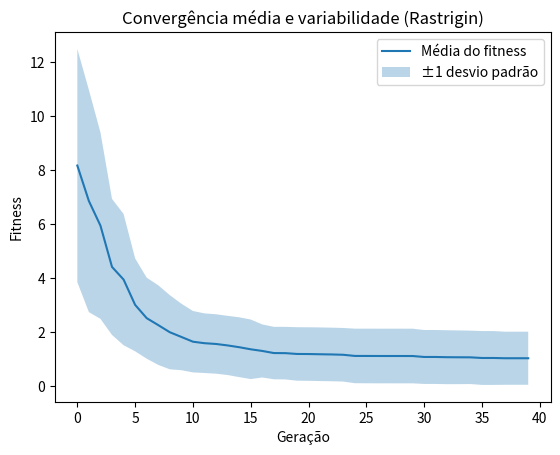
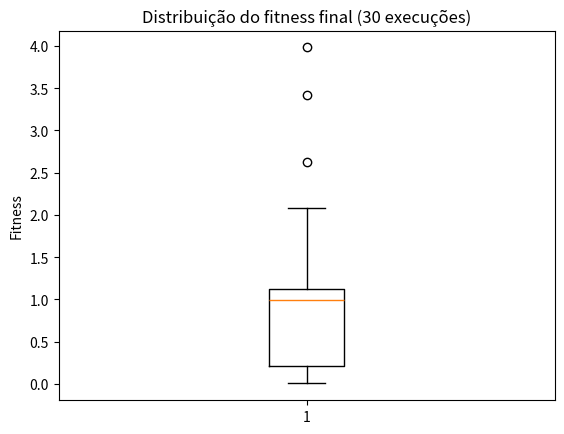
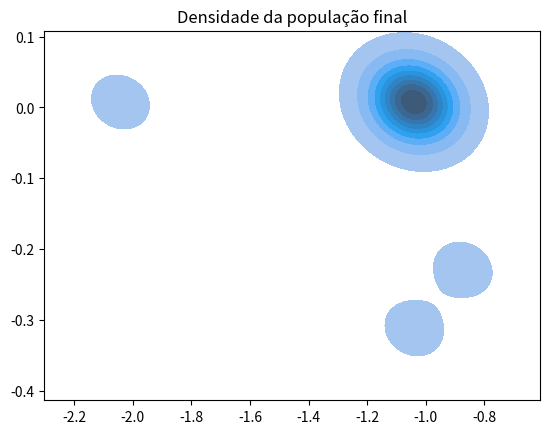
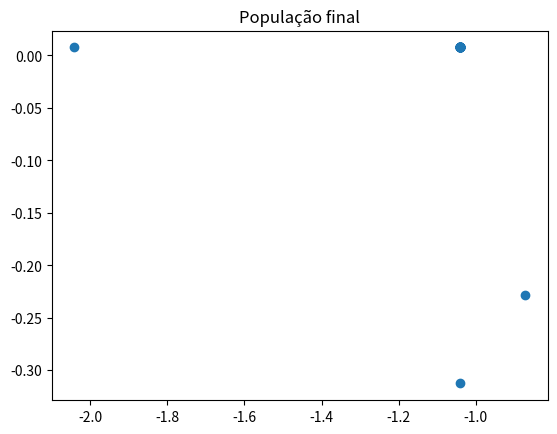
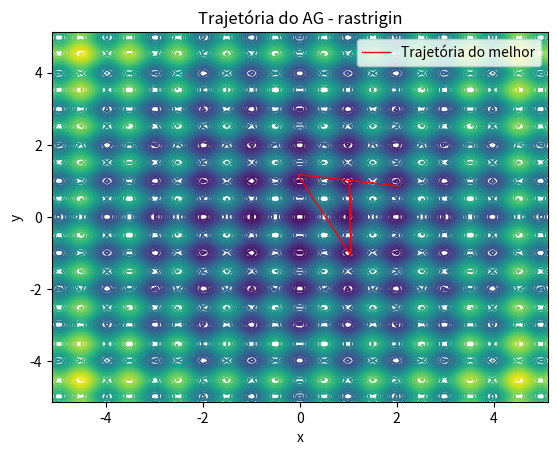
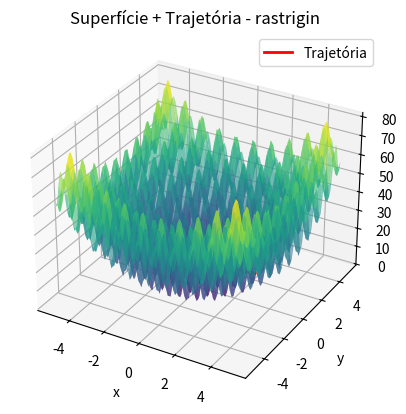
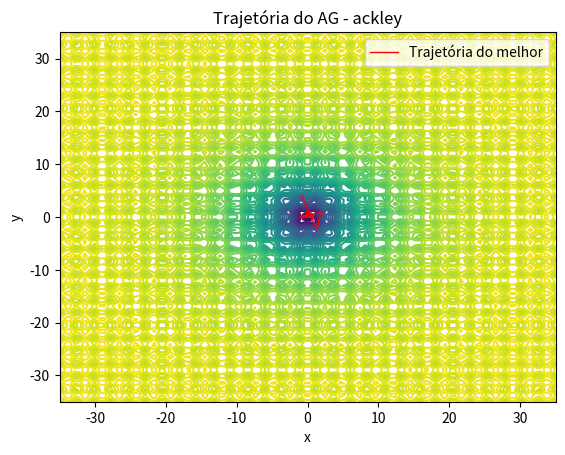
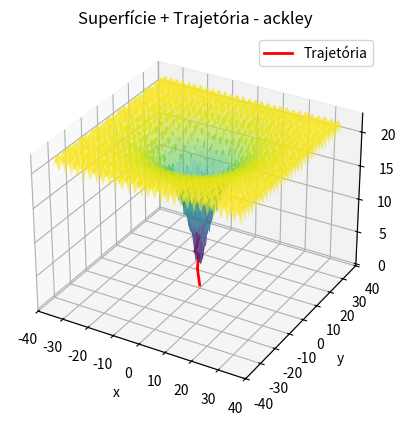
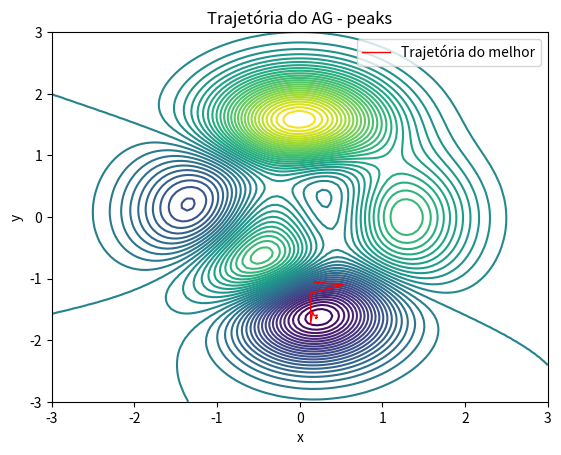
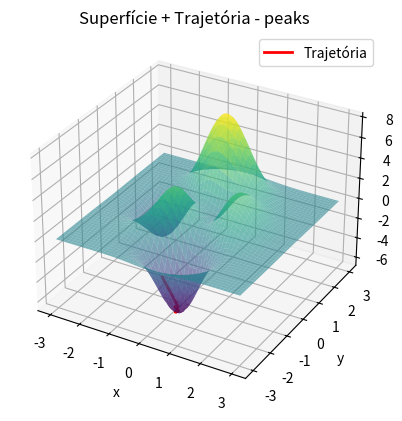
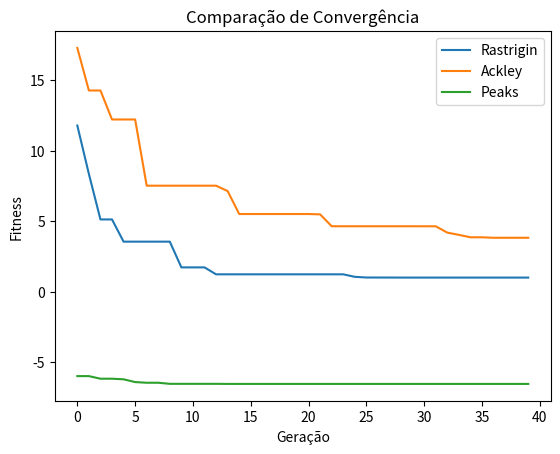

Write Python code to recreate these figures, in order.
''' UNIVERSIDADE FEDERAL DE MINAS GERAIS - UFMG
Programa de Pós-Graduação em Engenharia Elétrica - PPGEE
Trabalho: Estudo e Desenvolvimento de uma Ferramenta Computacional 
          Baseada em Algoritmo Genético -AG
PRoblema: Otimização e solução com o uso de um Algoritmo Genético.
Disciplina: Otimização em Engenharia Elétrica
Professor: Rodiney Rezende Saldanha  
Aluno: Vanderley Matias da Silva - 2026673882
--------------------------------------------------------------------------- '''
import numpy as np
import seaborn as sns
import matplotlib.pyplot as plt
from mpl_toolkits.mplot3d import Axes3D
#--------------------------------------------------------------------------
# Parâmetros do Algoritmo Genético conforme tabela 8
POP_SIZE = 40          # Tamanho da população entre 10 e 100
DIM = 2                # Tamanho do cromossomo
GERACOES = 40          # Número máximo de gerações entre 10 e 50
CROSSOVER_RATE = 0.7   # Taxa de cruzamento (70%) entre 60% e 80%
MUTATION_RATE = 0.03   # Taxa de mutação (3%) entre 1% e 5%
ELITISMO = 0.6         # Taxa de elitismo entre 55% e 75%
#--------------------------------------------------------------------------
# Funções objetivo

def rastrigin(x, y):
    A = 10
    return A*2 + (x**2 - A*np.cos(2*np.pi*x)) + (y**2 - A*np.cos(2*np.pi*y))

def ackley(x, y):
    return (-20*np.exp(-0.2*np.sqrt(0.5*(x**2 + y**2)))
            - np.exp(0.5*(np.cos(2*np.pi*x)+np.cos(2*np.pi*y)))
            + 20 + np.e)

def peaks(x, y):
    return (3*(1-x)**2*np.exp(-(x**2)-(y+1)**2)
           -10*((x/5)-(x**3)-(y**5))*np.exp(-x**2-y**2)
           -(1/3)*np.exp(-(x+1)**2-y**2))
#--------------------------------------------------------------------------
# Algoritmo Genético (retorna também a população final)
def executar_ag(func_name): # define qual função será utilizada

    if func_name == 'rastrigin':  
        func = lambda v: rastrigin(v[0], v[1]) # cálculo do valor da função na coordenada [x, y]
        LIM_INF, LIM_SUP = -5.12, 5.12 # limites do domínio de busca 
    elif func_name == 'ackley':
        func = lambda v: ackley(v[0], v[1]) # cálculo do valor da função na coordenada [x, y]
        LIM_INF, LIM_SUP = -35, 35 # limites do domínio de busca 
    else:
        func = lambda v: peaks(v[0], v[1]) # cálculo do valor da função na coordenada [x, y]
        LIM_INF, LIM_SUP = -3, 3 # limites do domínio de busca 
#--------------------------------------------------------------------------
    # Inicialização da população
    pop = np.random.uniform(LIM_INF, LIM_SUP, (POP_SIZE, DIM))
    historico = []       # Armazena a trajetória (x,y) do melhor indivíduo
    fitness_hist = []    # Armazena melhor fitness por geração
#--------------------------------------------------------------------------
    # Seleção por torneio
    def selecao(pop, fitness):
        i, j = np.random.randint(0, len(pop), 2)
        return pop[i] if fitness[i] < fitness[j] else pop[j]
#--------------------------------------------------------------------------
    # Cruzamento
    def crossover(p1, p2):
        if np.random.rand() < CROSSOVER_RATE:
            alpha = np.random.rand()
            return alpha*p1 + (1-alpha)*p2
        return p1.copy()
#--------------------------------------------------------------------------
    # Mutação - 
    def mutacao(ind):
        for i in range(len(ind)):
            if np.random.rand() < MUTATION_RATE:
                ind[i] += np.random.normal(0, 0.5) # distribuição gaussiana - (média, desvio padrão)
                                                   # cria pertubação - ruído - necessário para 
                                                   # introduzir diversidade. Evita manter a população
                                                   # em mínimos locais.
        return np.clip(ind, LIM_INF, LIM_SUP) # garante que cada coordenada do indivíduo não saia 
                                              # do limite de domínio da função objetivo  
#--------------------------------------------------------------------------
    # Loop evolutivo
    for g in range(GERACOES):
        fitness = np.array([func(ind) for ind in pop])

        # Ordenação (melhor primeiro)
        idx = np.argsort(fitness)
        pop = pop[idx]
        fitness = fitness[idx]

        melhor = pop[0]
        melhor_fit = fitness[0]

        historico.append(melhor[:2])
        fitness_hist.append(melhor_fit)

        print(f"[{func_name.upper()}] Geração {g+1:02d} | Melhor Fitness: {melhor_fit:.6f} | x={melhor[0]:.4f}, y={melhor[1]:.4f}")
#--------------------------------------------------------------------------
        # Elitismo
        n_elite = int(ELITISMO * POP_SIZE)
        nova_pop = list(pop[:n_elite])
#--------------------------------------------------------------------------
        # Reprodução
        while len(nova_pop) < POP_SIZE:
            p1 = selecao(pop, fitness)
            p2 = selecao(pop, fitness)
            filho = crossover(p1, p2)
            filho = mutacao(filho)
            nova_pop.append(filho)
        pop = np.array(nova_pop)

    return np.array(historico), np.array(fitness_hist), func, LIM_INF, LIM_SUP, pop
#--------------------------------------------------------------------------
# Análise de estabilidade - Avalia a consistência e robustez
# Contexto: Se o algoritmo for rodado por diversas vezes resultados semelhantes podem 
#           ser esperados?
N_EXEC = 30
resultados = []
for i in range(N_EXEC):
    _, fitness_hist, _, _, _, _ = executar_ag('rastrigin')
    resultados.append(fitness_hist)

resultados = np.array(resultados)          # shape (N_EXEC, GERACOES)
media = np.mean(resultados, axis=0)
desvio_padrao = np.std(resultados, axis=0)
#--------------------------------------------------------------------------
# Curva média com faixa de ±1 desvio padrão / Desvio padrão baixo = algoritmo confiável
plt.figure()
plt.plot(media, label='Média do fitness')
plt.fill_between(range(len(media)),
                 media - desvio_padrao,
                 media + desvio_padrao,
                 alpha=0.3, label='±1 desvio padrão')
plt.title("Convergência média e variabilidade (Rastrigin)")
plt.xlabel("Geração")
plt.ylabel("Fitness")
plt.legend()
plt.show()
#--------------------------------------------------------------------------
# Boxplot do fitness final (última geração) das 30 execuções
plt.figure()
plt.boxplot(resultados[:, -1])
plt.title("Distribuição do fitness final (30 execuções)")
plt.ylabel("Fitness")
plt.show()
#--------------------------------------------------------------------------
# Para os gráficos de dispersão e KDE, executamos mais uma vez e obtemos a população final
# KDE - para áreas mais escuras = maior densidade de indivíduos
_, _, _, _, _, pop_final = executar_ag('rastrigin')
# Visualização da densidade da população final (KDE)
sns.kdeplot(x=pop_final[:,0], y=pop_final[:,1], fill=True)
plt.title("Densidade da população final")
plt.show()

# Exibição de todos os indivíduos da população final
plt.scatter(pop_final[:,0], pop_final[:,1])
plt.title("População final")
plt.show()

#--------------------------------------------------------------------------
# Plots 2D E 3D
def plot_2d(func_name):
    hist, _, func, lim_inf, lim_sup, _ = executar_ag(func_name)

    x = np.linspace(lim_inf, lim_sup, 100)
    y = np.linspace(lim_inf, lim_sup, 100)
    X, Y = np.meshgrid(x, y)
    Z = func([X, Y])

    plt.figure()
    plt.contour(X, Y, Z, levels=50)
    plt.plot(hist[:,0], hist[:,1], 'r-', linewidth=1, label='Trajetória do melhor')
    plt.title(f"Trajetória do AG - {func_name}")
    plt.xlabel("x")
    plt.ylabel("y")
    plt.legend()
    plt.show()

def plot_3d(func_name):
    hist, _, func, lim_inf, lim_sup, _ = executar_ag(func_name)

    x = np.linspace(lim_inf, lim_sup, 100)
    y = np.linspace(lim_inf, lim_sup, 100)
    X, Y = np.meshgrid(x, y)
    Z = func([X, Y])

    fig = plt.figure()
    ax = fig.add_subplot(111, projection='3d')
    ax.plot_surface(X, Y, Z, alpha=0.6, cmap='viridis')
    traj_z = [func([p[0], p[1]]) for p in hist]
    ax.plot(hist[:,0], hist[:,1], traj_z, 'r-', linewidth=2, label='Trajetória')
    ax.set_title(f"Superfície + Trajetória - {func_name}")
    ax.set_xlabel("x")
    ax.set_ylabel("y")
    ax.legend()
    plt.show()

def comparar_desempenho():
    resultados = {}
    for nome in ['rastrigin','ackley','peaks']:
        print(f"\nExecutando comparação para {nome}...")
        _, fitness_hist, _, _, _, _ = executar_ag(nome)
        resultados[nome] = fitness_hist

    plt.figure()
    for nome, valores in resultados.items():
        plt.plot(valores, label=nome.capitalize())
    plt.title("Comparação de Convergência")
    plt.xlabel("Geração")
    plt.ylabel("Fitness")
    plt.legend()
    plt.show()

# Execução completa
for funcao in ['rastrigin','ackley','peaks']:
    print("\n" + "-"*30)
    print(f"EXECUTANDO: {funcao.upper()}")
    print("-"*30 + "\n")
    plot_2d(funcao)
    plot_3d(funcao)

comparar_desempenho()
